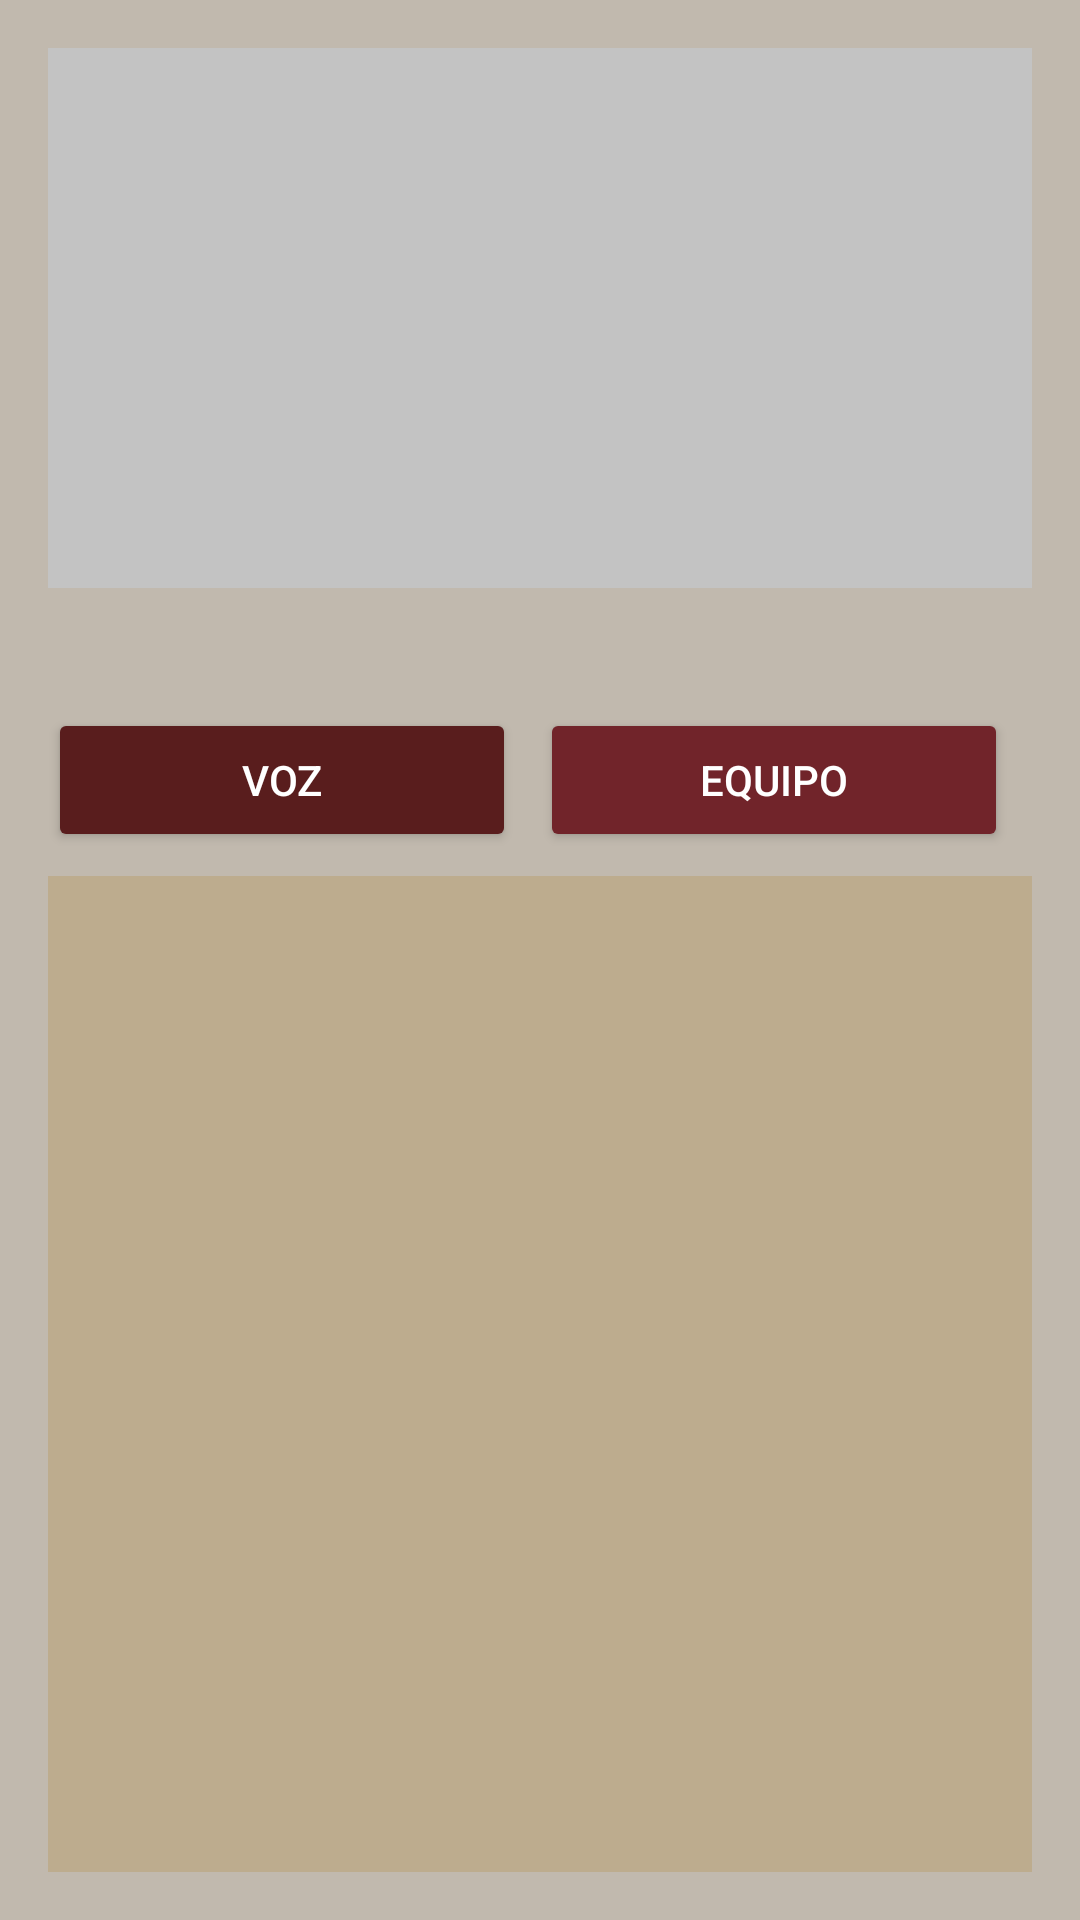

The Android layout XML behind this screen, and the referenced resources:
<!-- AndroidManifest.xml: application theme Theme.Bit_Chronicles -->
<!-- res/layout/activity_map.xml -->
<?xml version="1.0" encoding="utf-8"?>
<LinearLayout xmlns:android="http://schemas.android.com/apk/res/android"
    android:id="@+id/game_ui_container"
    android:layout_width="match_parent"
    android:layout_height="match_parent"
    android:orientation="vertical"
    android:padding="16dp"
    android:background="@color/beige">

    
    <FrameLayout
        android:id="@+id/image_fragment_container"
        android:layout_width="match_parent"
        android:layout_height="180dp"
        android:background="@color/gris" />

    
    <HorizontalScrollView
        android:layout_width="match_parent"
        android:layout_height="wrap_content"
        android:layout_marginTop="8dp"
        android:layout_marginBottom="8dp"
        android:scrollbars="none">

        <LinearLayout
            android:layout_width="wrap_content"
            android:layout_height="wrap_content"
            android:orientation="horizontal"
            android:padding="8dp">

            <LinearLayout
                android:id="@+id/player_list"
                android:layout_width="wrap_content"
                android:layout_height="wrap_content"
                android:orientation="horizontal"
                android:divider="?android:attr/dividerHorizontal"
                android:showDividers="middle"
                android:dividerPadding="4dp" />
        </LinearLayout>
    </HorizontalScrollView>

    
    <LinearLayout
        android:id="@+id/main_buttons"
        android:layout_width="match_parent"
        android:layout_height="wrap_content"
        android:orientation="horizontal"
        android:gravity="center"
        android:layout_marginTop="8dp"
        android:layout_marginBottom="8dp">

        <Button
            android:id="@+id/btnVoice"
            android:layout_width="0dp"
            android:layout_height="wrap_content"
            android:layout_weight="1"
            android:text="Voz"
            android:backgroundTint="@color/sangre"
            android:textColor="@color/white" />

        <Button
            android:id="@+id/btnEquipment"
            android:layout_width="0dp"
            android:layout_height="wrap_content"
            android:layout_weight="1"
            android:text="Equipo"
            android:backgroundTint="@color/vinotinto"
            android:textColor="@color/white"
            android:layout_marginStart="8dp"
            android:layout_marginEnd="8dp" />

    </LinearLayout>

    
    <FrameLayout
        android:id="@+id/game_fragment_container"
        android:layout_width="match_parent"
        android:layout_height="0dp"
        android:layout_weight="1"
        android:background="@color/crema" />

</LinearLayout>
<!-- resources referenced by this layout -->
<resources>
  <color name="beige">#C1B9AE</color>
  <color name="crema">#BDAC8E</color>
  <color name="gris">#C3C3C3</color>
  <color name="sangre">#591D1D</color>
  <color name="vinotinto">#71242A</color>
  <color name="white">#FFFFFFFF</color>
  <style name="Theme.Bit_Chronicles" parent="Theme.MaterialComponents.DayNight.NoActionBar">
          <item name="colorPrimary">@color/crema</item>
          <item name="colorPrimaryVariant">@color/crema</item>
          <item name="colorOnPrimary">@color/white</item>
          <item name="colorSecondary">@color/crema</item>
  
          <item name="android:statusBarColor">@color/crema</item>
      </style>
</resources>
